Image classification data set "main" (CodeFreak2186/deeptech2026-Quadbits on GitHub). Class labels (7): bridge defect, clean - no defect, etch defect, open circuit defect, particle contamination, scratch defect, thermal defect.

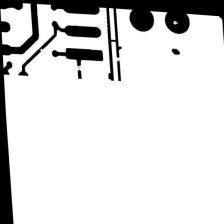
Label: open circuit defect

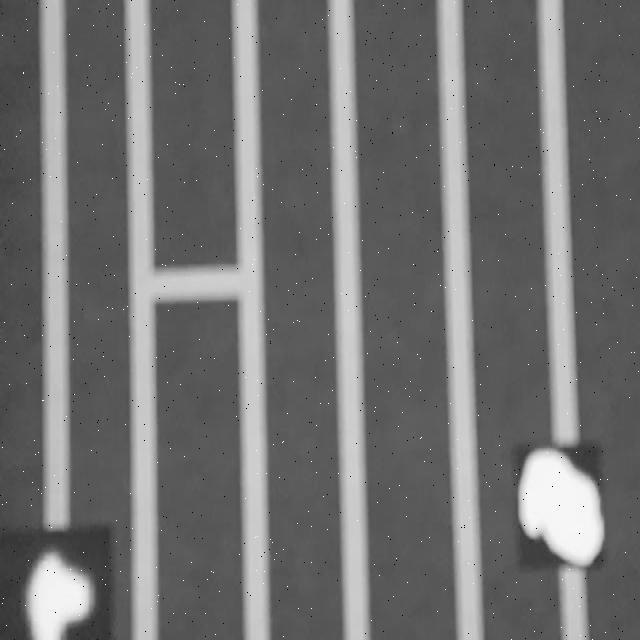
Label: bridge defect

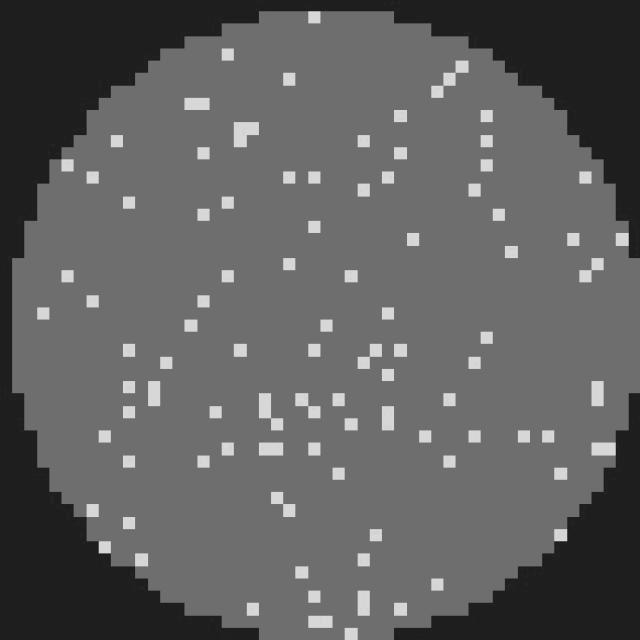
Label: clean - no defect

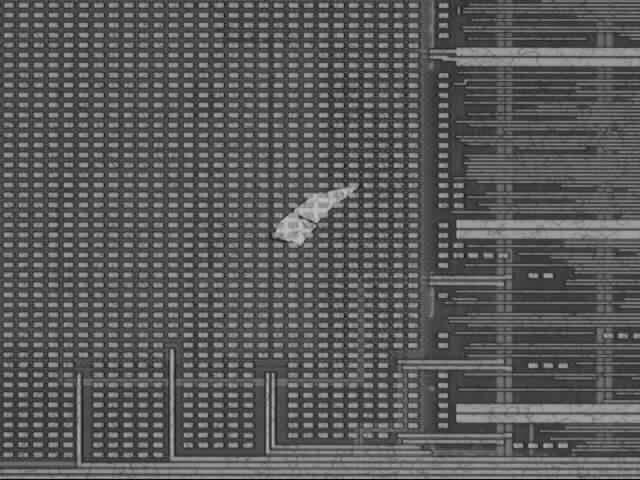
Label: etch defect

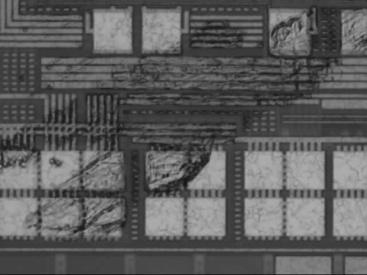
Label: scratch defect

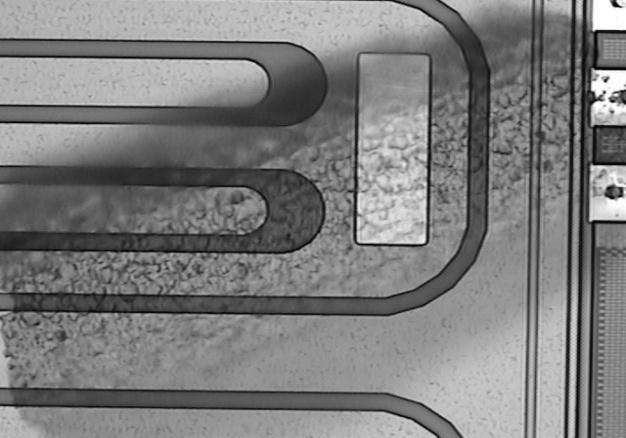
Label: particle contamination
